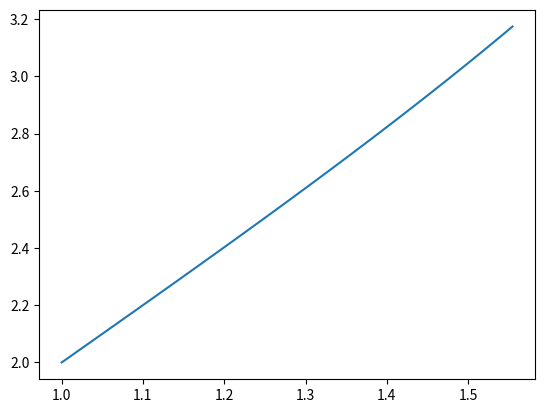

The matplotlib source for this figure:
import matplotlib.pyplot as plt

def main():

    n = 72
    a = 1
    b = 1.5625
    x = 2

    h = (b-a)/n
    t = a
    func = lambda t, x: f(t, x)
    t_l, x_l = rk4_f(func, t, x, h, n)
    dx_ = []

    for i in range(0, len(t_l)):
        dx_.append(func(t_l[i], x_l[i]))

    print(dx_)

    #plt.plot(t_l, dx_)
    plt.plot(t_l, x_l)
    plt.show()

def f(t, x):
    return 2 + (x - t - 1)**2


def rk4_f(f, t, x, h, n):
    t_a = t
    t_list, x_list = [], []

    for j in range(1, n+1):
        t_list.append(t)
        x_list.append(x)

        K_1 = h*f(t, x)
        K_2 = h*f(t + 0.5*h, x + 0.5*K_1)
        K_3 = h * f(t + 0.5 * h, x + 0.5 * K_2)
        K_4 = h * f(t + h, x+K_3)

        x = x + (1/6)*(K_1 + 2*K_2 + 2*K_3 + K_4)
        t = t_a + j*h
        print(j, t, x)

    return t_list, x_list

if __name__ == '__main__':
    main()
